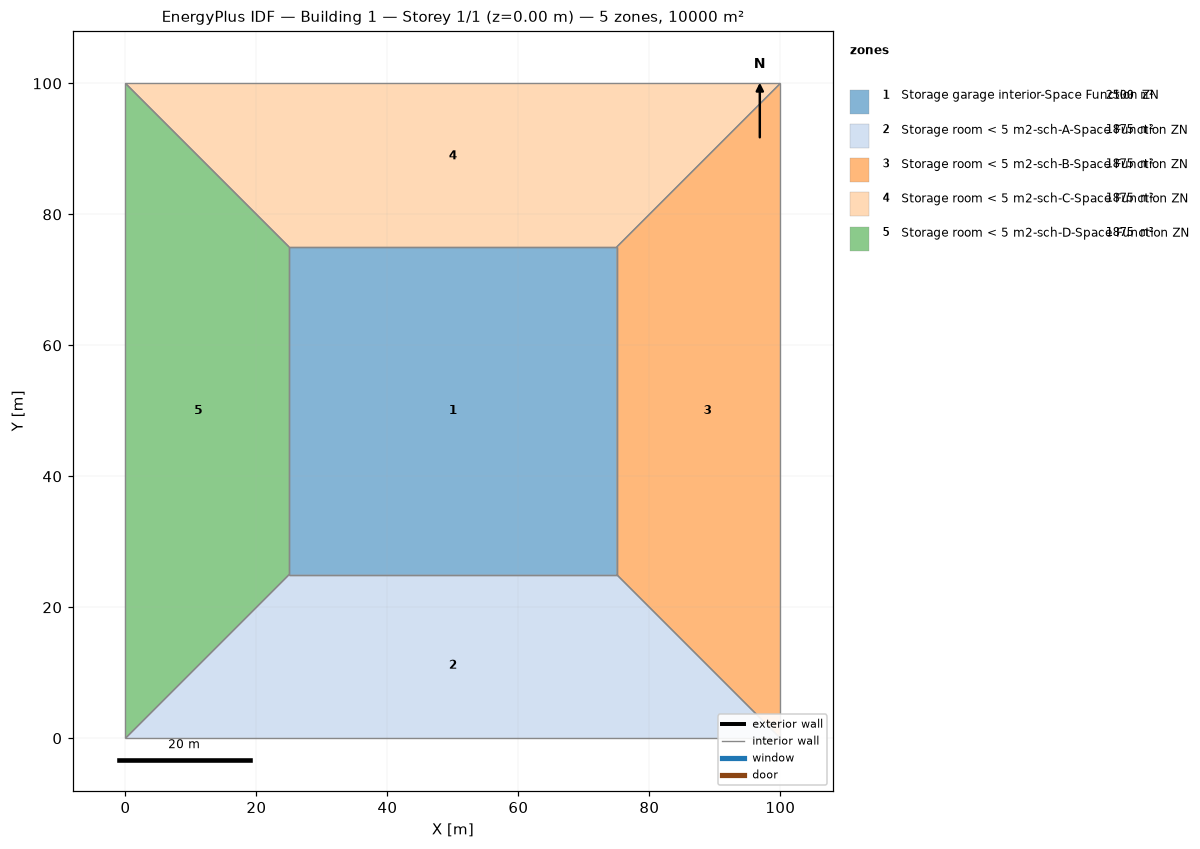
=== STOREY PLAN SPEC (per zone: floor XY polygon, exterior-wall plan segments, windows/doors) ===
zone 1: Storage garage interior-Space Function ZN  (2500.0 m²)
  floor: (25.00, 25.00) (25.00, 75.00) (75.00, 75.00) (75.00, 25.00)
  interior walls: 4
zone 2: Storage room < 5 m2-sch-A-Space Function ZN  (1875.0 m²)
  floor: (100.00, 0.00) (0.00, 0.00) (25.00, 25.00) (75.00, 25.00)
  interior walls: 4
zone 3: Storage room < 5 m2-sch-B-Space Function ZN  (1875.0 m²)
  floor: (100.00, 100.00) (100.00, 0.00) (75.00, 25.00) (75.00, 75.00)
  interior walls: 4
zone 4: Storage room < 5 m2-sch-C-Space Function ZN  (1875.0 m²)
  floor: (0.00, 100.00) (100.00, 100.00) (75.00, 75.00) (25.00, 75.00)
  interior walls: 4
zone 5: Storage room < 5 m2-sch-D-Space Function ZN  (1875.0 m²)
  floor: (0.00, 0.00) (0.00, 100.00) (25.00, 75.00) (25.00, 25.00)
  interior walls: 4

=== DERIVED (storey summary) ===
Building: Building 1
Storey: 1 of 1  (floor level z = 0.00 m)
Storey gross floor area: 10000.0 m²
Zones on this storey: 5
  - Storage garage interior-Space Function ZN: floor 2500.0 m²
  - Storage room < 5 m2-sch-A-Space Function ZN: floor 1875.0 m²
  - Storage room < 5 m2-sch-B-Space Function ZN: floor 1875.0 m²
  - Storage room < 5 m2-sch-C-Space Function ZN: floor 1875.0 m²
  - Storage room < 5 m2-sch-D-Space Function ZN: floor 1875.0 m²
Zone adjacency (shared interzone walls):
  - Storage garage interior-Space Function ZN ↔ Storage room < 5 m2-sch-A-Space Function ZN
  - Storage garage interior-Space Function ZN ↔ Storage room < 5 m2-sch-B-Space Function ZN
  - Storage garage interior-Space Function ZN ↔ Storage room < 5 m2-sch-C-Space Function ZN
  - Storage garage interior-Space Function ZN ↔ Storage room < 5 m2-sch-D-Space Function ZN
  - Storage room < 5 m2-sch-A-Space Function ZN ↔ Storage room < 5 m2-sch-B-Space Function ZN
  - Storage room < 5 m2-sch-A-Space Function ZN ↔ Storage room < 5 m2-sch-D-Space Function ZN
  - Storage room < 5 m2-sch-B-Space Function ZN ↔ Storage room < 5 m2-sch-C-Space Function ZN
  - Storage room < 5 m2-sch-C-Space Function ZN ↔ Storage room < 5 m2-sch-D-Space Function ZN